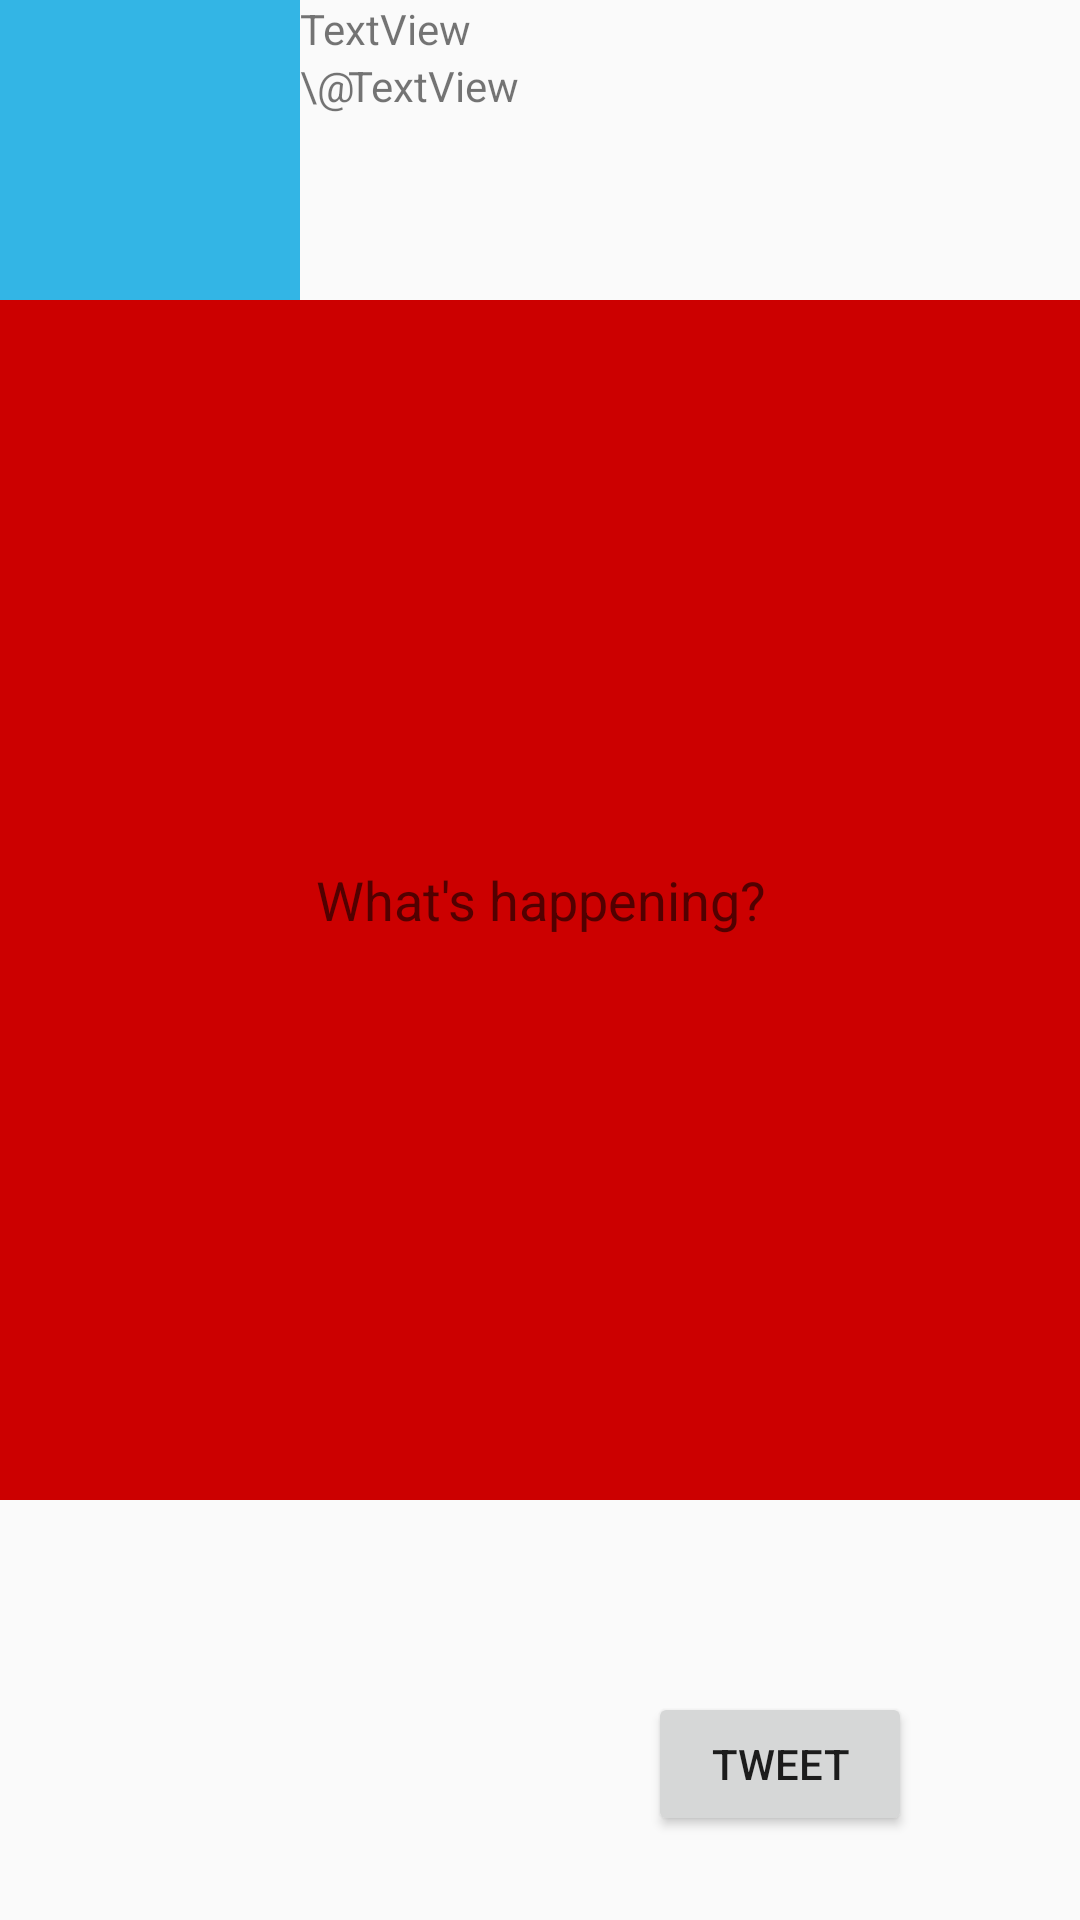

Here is an Android app screen rendered from its layout file. Give the layout XML and the strings, colors and styles it references.
<!-- AndroidManifest.xml: application theme AppTheme -->
<!-- res/layout/fragment_new_tweet.xml -->
<?xml version="1.0" encoding="utf-8"?>
<RelativeLayout xmlns:android="http://schemas.android.com/apk/res/android"
    xmlns:app="http://schemas.android.com/apk/res-auto"
    android:layout_width="match_parent"
    android:layout_height="match_parent">

    <ImageView
        android:background="@android:color/holo_blue_light"
        android:id="@+id/ivMyProfileImage"
        android:layout_width="100dp"
        android:layout_height="100dp"
        android:layout_alignParentTop="true" />

    <EditText
        android:gravity="center"
        android:id="@+id/etCompose"
        android:layout_width="400dp"
        android:layout_height="400dp"
        android:layout_alignParentStart="true"
        android:layout_below="@+id/ivMyProfileImage"
        android:background="@android:color/holo_red_dark"
        android:hint="What's happening?" />

    <TextView
        android:id="@+id/tvMyUserName"
        android:layout_width="wrap_content"
        android:layout_height="wrap_content"
        android:layout_alignParentTop="true"
        android:layout_toEndOf="@+id/ivMyProfileImage"
        android:text="TextView" />

    <TextView
        android:id="@+id/tvMyScreenName"
        android:layout_width="wrap_content"
        android:layout_height="wrap_content"
        android:text="TextView"
        android:layout_below="@+id/tvMyUserName"
        android:layout_toEndOf="@+id/ivMyProfileImage"
        android:layout_marginStart="16dp" />

    <Button
        android:onClick="onTweet"
        android:id="@+id/btnTweet"
        android:layout_width="wrap_content"
        android:layout_height="wrap_content"
        android:layout_alignParentBottom="true"
        android:layout_alignParentEnd="true"
        android:layout_marginBottom="28dp"
        android:layout_marginEnd="56dp"
        android:text="TWEET" />

    <TextView
        android:id="@+id/textView"
        android:layout_width="wrap_content"
        android:layout_height="wrap_content"
        android:layout_below="@+id/tvMyUserName"
        android:layout_toEndOf="@+id/ivMyProfileImage"
        android:text="\@" />


</RelativeLayout>
<!-- resources referenced by this layout -->
<resources>
  <style name="AppTheme" parent="Theme.AppCompat.Light.NoActionBar">
          
      </style>
</resources>
